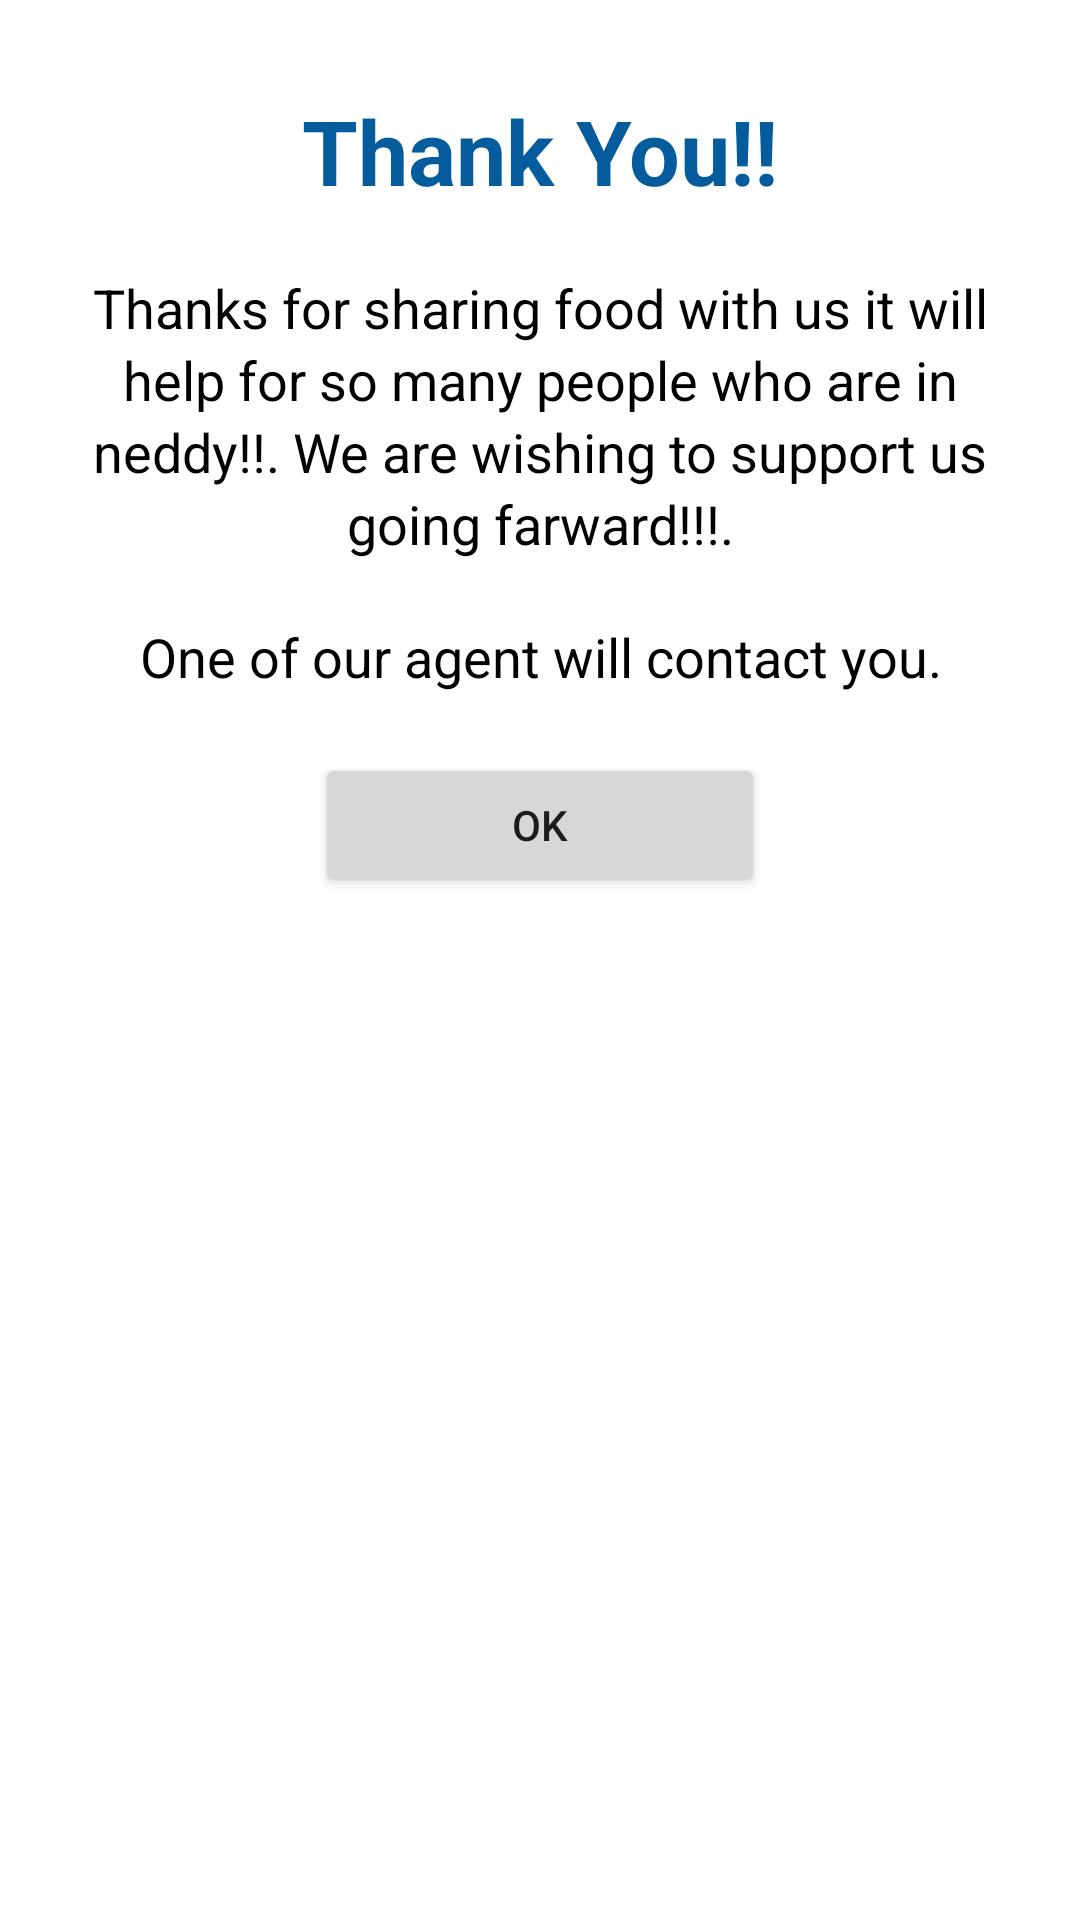

Reconstruct the res/layout file that produces this screen, plus the resources it refers to.
<!-- AndroidManifest.xml: application theme Theme.FoodWastageApp -->
<!-- res/layout/dialog_confirm.xml -->
<?xml version="1.0" encoding="utf-8"?>
<RelativeLayout xmlns:android="http://schemas.android.com/apk/res/android"
    xmlns:app="http://schemas.android.com/apk/res-auto"
    android:layout_width="match_parent"
    android:layout_height="wrap_content"
    android:layout_marginBottom="20dp"
    android:orientation="vertical"
    android:paddingBottom="20dp"
    app:layout_constraintTop_toTopOf="parent">

    <LinearLayout
        android:layout_width="match_parent"
        android:layout_height="wrap_content"
        android:orientation="vertical">

        <TextView
            android:id="@+id/tv_Address"
            android:layout_width="350dp"
            android:layout_height="wrap_content"
            android:layout_centerHorizontal="true"
            android:layout_gravity="center"
            android:layout_marginTop="30dp"
            android:gravity="center"
            android:text="@string/thanku"
            android:textColor="@color/purple_500"
            android:textSize="30sp"
            android:textStyle="bold"
            app:layout_constraintEnd_toEndOf="parent"
            app:layout_constraintStart_toStartOf="parent"
            app:layout_constraintTop_toTopOf="parent" />

        <TextView
            android:id="@+id/tv_text"
            android:layout_width="match_parent"
            android:layout_height="wrap_content"
            android:layout_below="@id/tv_Address"
            android:layout_centerHorizontal="true"
            android:layout_gravity="center"
            android:layout_marginStart="20dp"
            android:layout_marginTop="20dp"
            android:layout_marginEnd="20dp"
            android:gravity="center"
            android:lineSpacingExtra="3dp"
            android:text="@string/confirm"
            android:textColor="@color/black"
            android:textSize="18sp"
            app:layout_constraintTop_toBottomOf="@id/tv_Address" />


        <TextView
            android:id="@+id/tv_text_agent"
            android:layout_width="350dp"
            android:layout_height="wrap_content"
            android:layout_below="@id/tv_text"
            android:layout_centerHorizontal="true"
            android:layout_gravity="center"
            android:layout_marginStart="20dp"
            android:layout_marginTop="20dp"
            android:layout_marginEnd="20dp"
            android:gravity="center"
            android:lineSpacingExtra="3dp"
            android:text="@string/confirm_agent"
            android:textColor="@color/black"
            android:textSize="18sp"
            app:layout_constraintEnd_toEndOf="parent"
            app:layout_constraintStart_toStartOf="parent"
            app:layout_constraintTop_toBottomOf="@id/tv_text" />


        <Button
            android:id="@+id/submit"
            android:layout_width="150dp"
            android:layout_height="wrap_content"
            android:layout_below="@id/tv_text_agent"
            android:layout_centerHorizontal="true"
            android:layout_gravity="center"
            android:layout_marginTop="20dp"
            android:gravity="center"
            android:text="@string/ok"
            app:layout_constraintEnd_toEndOf="parent"
            app:layout_constraintStart_toStartOf="parent"
            app:layout_constraintTop_toBottomOf="@id/tv_text_agent" />
    </LinearLayout>

    <ProgressBar
        android:id="@+id/progress_bar"
        android:layout_width="wrap_content"
        android:layout_height="wrap_content"
        android:layout_centerInParent="true"
        android:visibility="gone" />


</RelativeLayout>
<!-- resources referenced by this layout -->
<resources>
  <color name="black">#FF000000</color>
  <color name="purple_500">#055C9D</color>
  <string name="confirm">Thanks for sharing food with us it will help for so many people who are in neddy!!. We are wishing to support us going farward!!!.</string>
  <string name="confirm_agent">One of our agent will contact you.</string>
  <string name="ok">Ok</string>
  <string name="thanku">Thank You!!</string>
  <style name="Theme.FoodWastageApp" parent="Theme.MaterialComponents.DayNight.DarkActionBar">
          
          <item name="colorPrimary">@color/purple_500</item>
          <item name="colorPrimaryVariant">@color/purple_700</item>
          <item name="colorOnPrimary">@color/white</item>
          
          <item name="colorSecondary">@color/teal_200</item>
          <item name="colorSecondaryVariant">@color/teal_700</item>
          <item name="colorOnSecondary">@color/black</item>
          
          <item name="android:statusBarColor" tools:targetApi="l">?attr/colorPrimaryVariant</item>
          
      </style>
  <color name="purple_700">#055C9D</color>
  <color name="white">#FFFFFFFF</color>
  <color name="teal_200">#055C9D</color>
  <color name="teal_700">#055C9D</color>
</resources>
